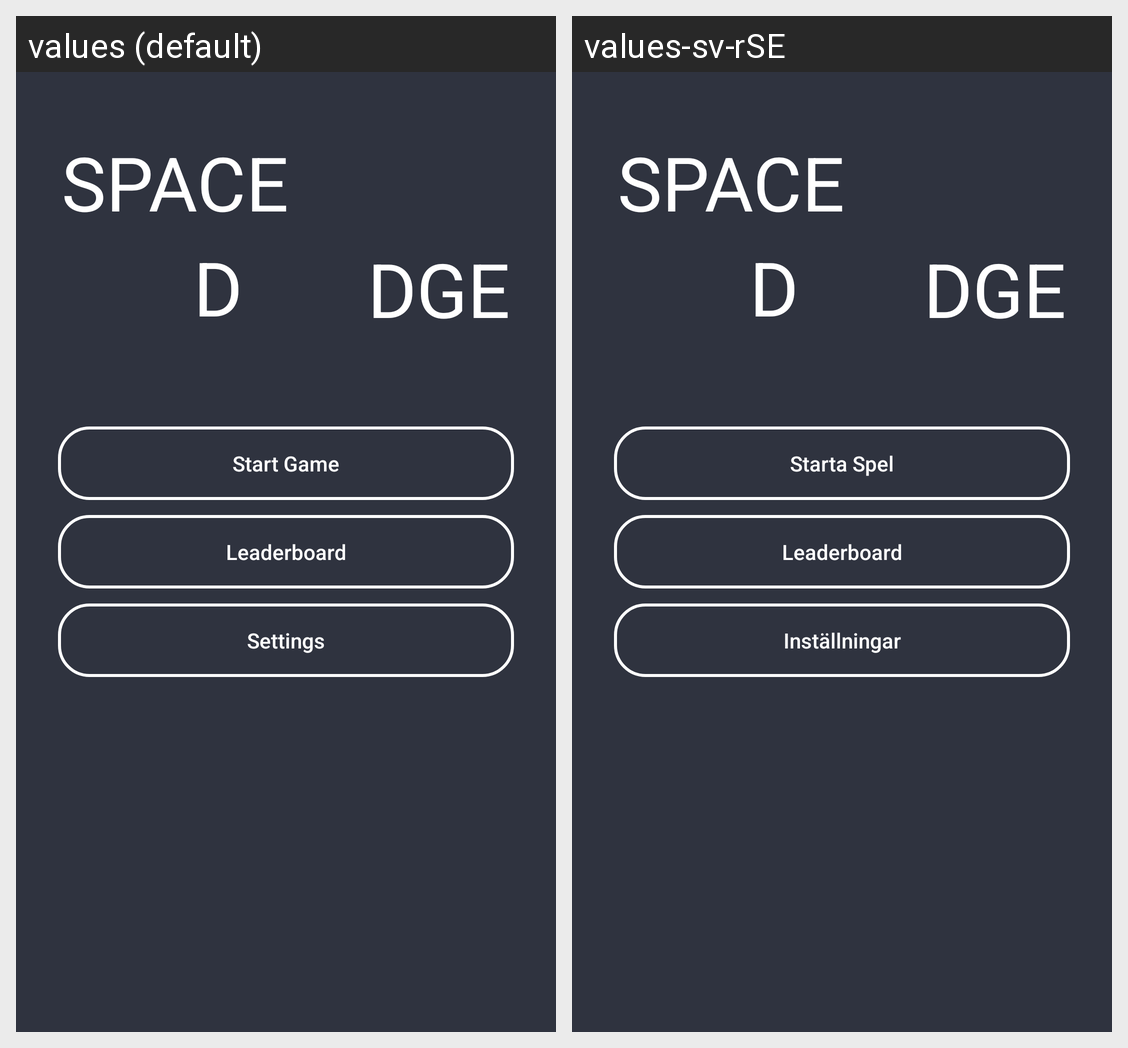

Locale-by-locale string values for the Android screen shown in this grid:
Android screen res/layout/activity_main.xml rendered under 2 locales, left to right: values (default), values-sv-rSE. Device: Nexus 5 (rendered at 1080×1920; each locale shown at half size, 540×960, under a caption strip naming it); theme AppTheme.
Strings drawn on this screen, with the default value and each locale's value (text and hints the layout hard-codes, and strings that could not be matched under every locale, appear in the picture but are not listed):

start_game
  values: Start Game
  values-sv-rSE: Starta Spel

leaderboard
  values: Leaderboard
  values-sv-rSE: Leaderboard

settings
  values: Settings
  values-sv-rSE: Inställningar
